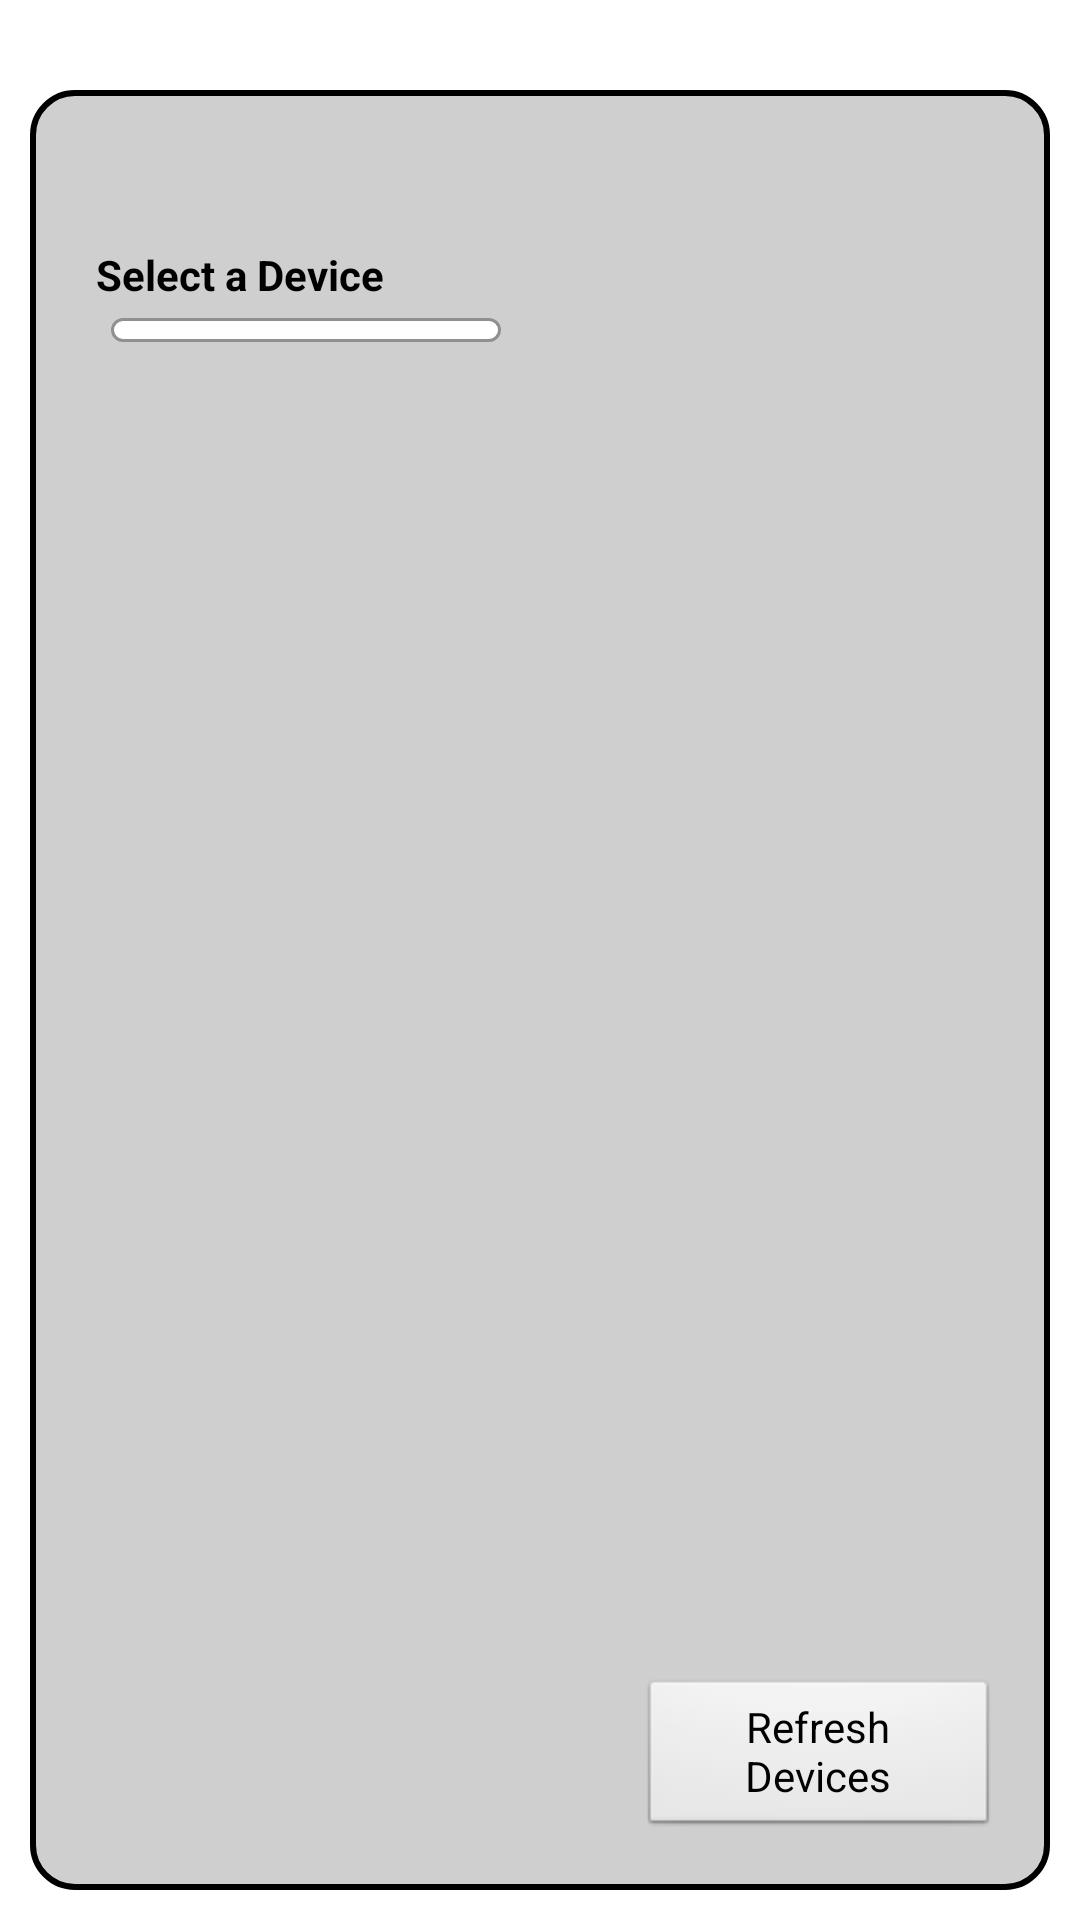

Layout XML and referenced resources for this Android screen:
<!-- AndroidManifest.xml: application theme AppThemeSelector -->
<!-- res/layout/devices.xml -->
<?xml version="1.0" encoding="utf-8"?>

<RelativeLayout xmlns:android="http://schemas.android.com/apk/res/android"
	android:layout_width="fill_parent"
	android:layout_height="fill_parent"
	android:background="@color/white"
	android:orientation="vertical" >
	<ImageView
		android:id="@+id/ImageView_Logo"
		android:contentDescription="@string/idigi_logo_description"
		android:layout_width="fill_parent"
		android:layout_height="wrap_content"
		android:layout_margin="10dp"
		android:src="@drawable/idigi" >
	</ImageView>
	<RelativeLayout
		android:layout_below="@+id/ImageView_Logo"
		android:layout_width="fill_parent"
		android:layout_height="fill_parent"
		android:layout_margin="10dp"
		android:background="@drawable/tablelayout_shape" >
		<TableLayout 
			android:id="@+id/TableLayout_Devices"
			android:layout_above="@+id/Button_Device_Refresh"
			android:layout_width="fill_parent"
			android:layout_height="fill_parent"
			android:background="@color/gray"
			android:layout_margin="10dp">
			<TableRow
				android:layout_marginTop="30dp">
				<TextView
					android:id="@+id/TextView_Device"
					android:padding="5dp"
					android:text="@string/device"
					android:textColor="@color/black"
					android:textStyle="bold" >
				</TextView>
			</TableRow>
			<TableRow 
				android:layout_marginLeft="10dp"
				android:layout_marginRight="10dp"
				android:layout_weight="1"
				android:layout_width="match_parent"
				android:layout_height="match_parent"
				android:layout_marginBottom="15dp">
				<ListView
					android:id="@android:id/list"
					android:layout_weight="1" 
 					android:background="@drawable/listview_shape"
					android:divider="@color/mediumgray"
					android:dividerHeight="1dp"
					android:layout_marginBottom="50dp"
					android:layout_width="match_parent"
					android:layout_height="wrap_content">
				</ListView>
				<TextView
					android:id="@android:id/empty"
					android:layout_width="wrap_content"
					android:layout_height="0dip"
					android:layout_weight="1.0"
					android:text="@string/no_list_data" >
				</TextView>
			</TableRow>
		</TableLayout>
		<Button
			android:id="@+id/Button_Device_Refresh"
			android:layout_alignParentBottom="true"
			android:layout_alignParentRight="true"
			android:layout_width="120dp"
			android:layout_height="wrap_content"
			android:layout_marginRight="10dp"
			android:layout_marginBottom="10dp"
			android:text="@string/refresh_devices" >
		</Button>	
	</RelativeLayout>
</RelativeLayout>
<!-- resources referenced by this layout -->
<resources>
  <color name="black">#000000</color>
  <color name="gray">#CFCFCF</color>
  <color name="mediumgray">#FF909090</color>
  <color name="white">#FFFFFF</color>
  <!-- drawable listview_shape (drawable) -->
  <?xml version="1.0" encoding="UTF-8"?>
   
  <shape xmlns:android="http://schemas.android.com/apk/res/android">
      <stroke android:width="1dp" android:color="@color/mediumgray"/>
  	<solid android:color="@color/white"/>
      <padding android:left="4dp" android:top="4dp"
              android:right="4dp" android:bottom="4dp" />
      <corners android:radius="8dp" />
  </shape>
  <!-- drawable tablelayout_shape (drawable) -->
  <?xml version="1.0" encoding="UTF-8"?>
   
  <shape xmlns:android="http://schemas.android.com/apk/res/android">
      <stroke android:width="2dp" android:color="@color/black"/>
  	<solid android:color="@color/gray"/>
      <padding android:left="7dp" android:top="7dp"
              android:right="7dp" android:bottom="7dp" />
      <corners android:radius="14dp" />
  </shape>
  <string name="device">Select a Device</string>
  <string name="idigi_logo_description">iDigi Logo</string>
  <string name="no_list_data">No List Data Present.</string>
  <string name="refresh_devices">Refresh Devices</string>
  <style name="AppThemeSelector" parent="@android:style/Theme.NoTitleBar">
  	</style>
</resources>
